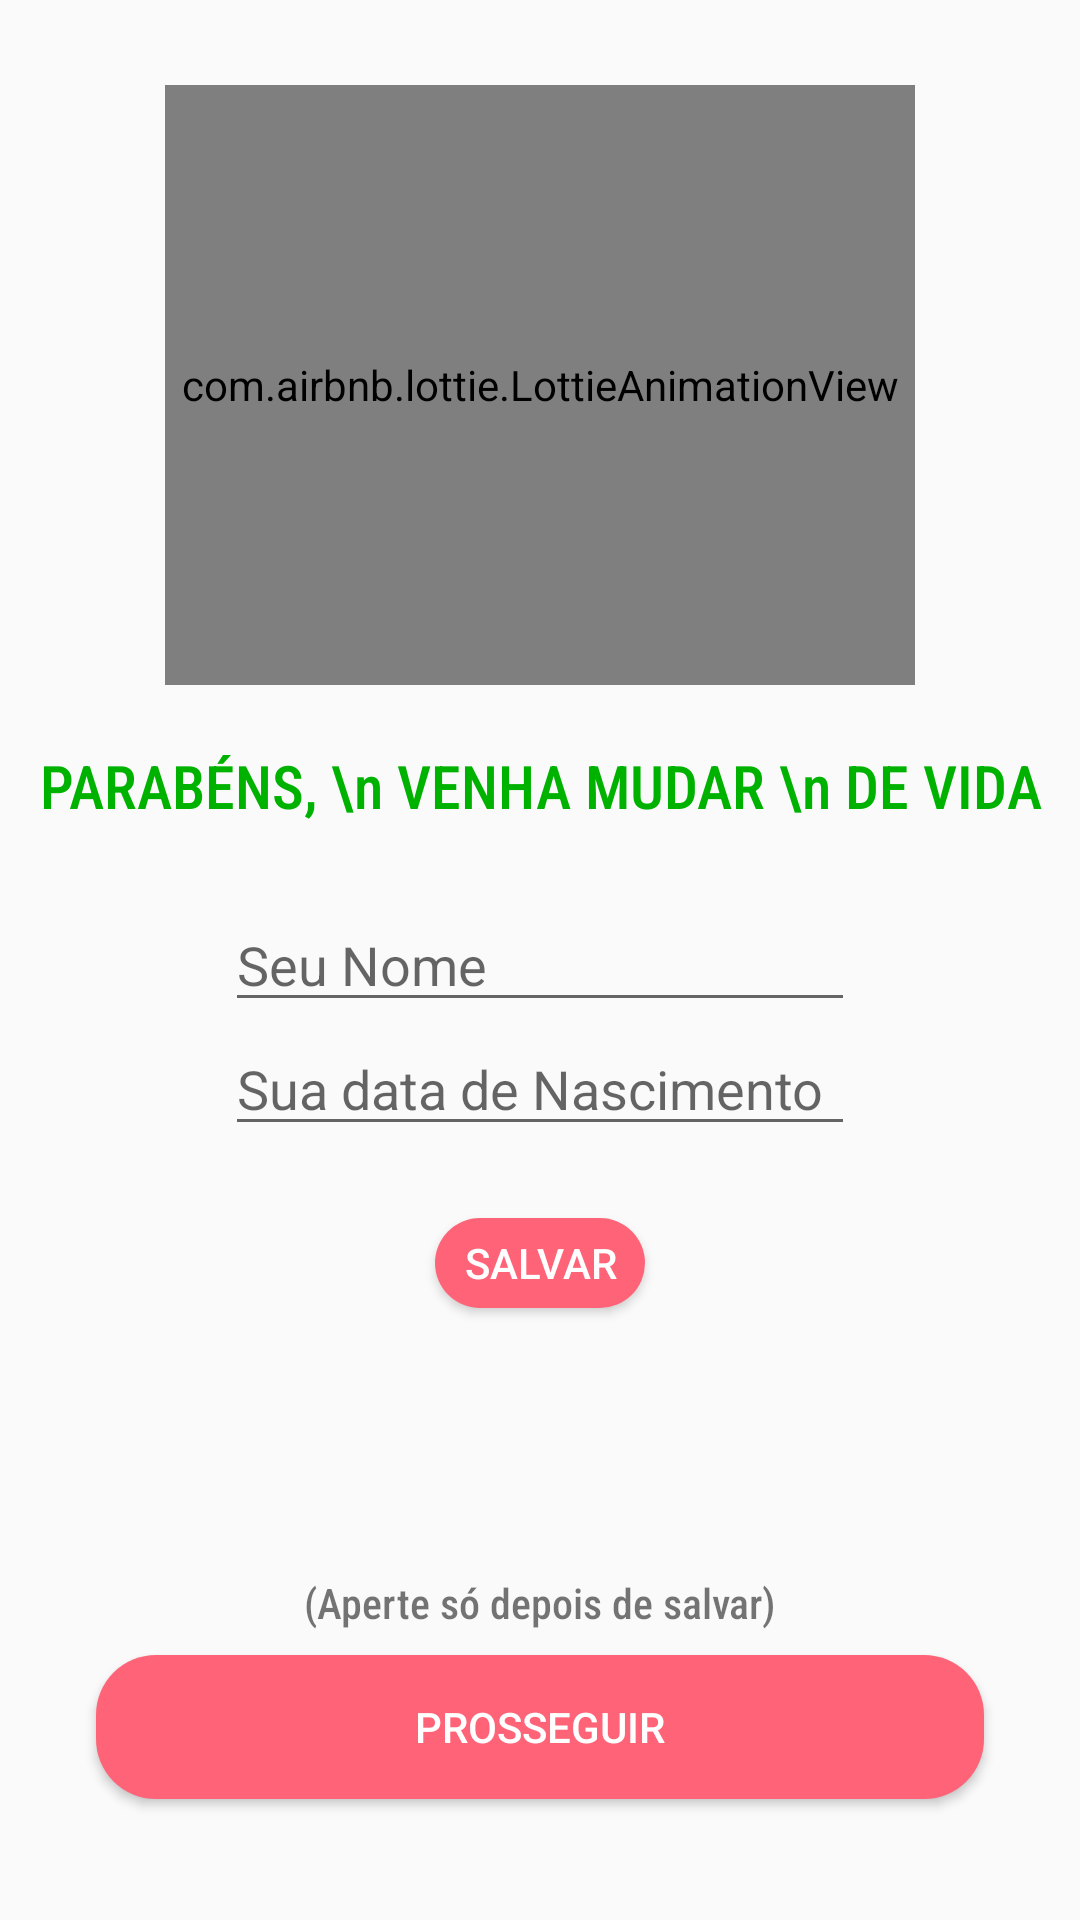

Android layout source for this screen:
<!-- AndroidManifest.xml: application theme Theme.FoodHealth -->
<!-- res/layout/activity_profile.xml -->
<?xml version="1.0" encoding="utf-8"?>
<androidx.constraintlayout.widget.ConstraintLayout xmlns:android="http://schemas.android.com/apk/res/android"
    xmlns:app="http://schemas.android.com/apk/res-auto"
    xmlns:tools="http://schemas.android.com/tools"
    android:layout_width="match_parent"
    android:layout_height="match_parent"
    tools:context=".ProfileActivity">

    <com.airbnb.lottie.LottieAnimationView
        android:id="@+id/animation_view"
        android:layout_width="250sp"
        android:layout_height="200sp"
        android:layout_marginTop="32dp"
        android:layout_marginBottom="24dp"
        app:layout_constraintBottom_toTopOf="@+id/textView"
        app:layout_constraintLeft_toLeftOf="parent"
        app:layout_constraintRight_toRightOf="parent"
        app:layout_constraintTop_toTopOf="parent"
        app:lottie_autoPlay="true"
        app:lottie_loop="true"
        app:lottie_rawRes="@raw/run"/>

    <TextView
        android:textColor="@color/purple_700"
        android:fontFamily="sans-serif-condensed-medium"
        android:id="@+id/textView"
        android:layout_width="match_parent"
        android:layout_height="wrap_content"
        android:layout_marginBottom="24dp"
        android:gravity="center"
        android:text="PARABÉNS, \n VENHA MUDAR \n DE VIDA"
        android:textSize="20sp"
        app:layout_constraintBottom_toTopOf="@+id/etName"
        app:layout_constraintEnd_toEndOf="parent"
        app:layout_constraintStart_toStartOf="parent"/>


    <EditText
        android:id="@+id/etName"
        android:layout_width="wrap_content"
        android:layout_height="wrap_content"
        android:ems="10"
        android:hint="Seu Nome"
        android:inputType="textPersonName"
        app:layout_constraintBottom_toBottomOf="parent"
        app:layout_constraintEnd_toEndOf="parent"
        app:layout_constraintStart_toStartOf="parent"
        app:layout_constraintTop_toTopOf="parent" />

    <EditText
        android:id="@+id/etData"
        android:layout_width="wrap_content"
        android:layout_height="wrap_content"
        android:ems="10"
        android:hint="Sua data de Nascimento"
        android:inputType="number"
        app:layout_constraintEnd_toEndOf="parent"
        app:layout_constraintStart_toStartOf="parent"
        app:layout_constraintTop_toBottomOf="@id/etName" />


    <android.widget.Button
        android:id="@+id/btSave"
        android:layout_width="70dp"
        android:layout_height="30dp"
        android:layout_marginTop="24dp"
        android:background="@drawable/custom_button"
        android:text="SALVAR"
        android:textColor="@color/white"
        app:layout_constraintEnd_toEndOf="parent"
        app:layout_constraintStart_toStartOf="parent"
        app:layout_constraintTop_toBottomOf="@+id/etData" />

    <TextView
        android:id="@+id/tvResult"
        android:layout_width="match_parent"
        android:layout_height="wrap_content"
        android:layout_marginStart="32dp"
        android:layout_marginTop="24dp"
        android:layout_marginEnd="32dp"
        android:gravity="center"
        android:textSize="20sp"
        android:textStyle="bold"
        app:layout_constraintEnd_toEndOf="parent"
        app:layout_constraintStart_toStartOf="parent"
        app:layout_constraintTop_toBottomOf="@+id/btSave" />

    <TextView
        android:fontFamily="sans-serif-condensed-medium"
        android:gravity="center"
        android:text="(Aperte só depois de salvar)"
        android:layout_width="match_parent"
        android:layout_height="wrap_content"
        android:layout_marginBottom="8dp"
        app:layout_constraintBottom_toTopOf="@+id/next"
        app:layout_constraintEnd_toEndOf="parent"
        app:layout_constraintStart_toStartOf="parent" />

    <android.widget.Button
        android:id="@+id/next"
        android:layout_width="match_parent"
        android:layout_height="wrap_content"
        android:layout_marginStart="32dp"
        android:layout_marginTop="24dp"
        android:layout_marginEnd="32dp"
        android:background="@drawable/custom_button"
        android:text="Prosseguir"
        android:textColor="@color/white"
        app:layout_constraintBottom_toBottomOf="parent"
        app:layout_constraintEnd_toEndOf="parent"
        app:layout_constraintStart_toStartOf="parent"
        app:layout_constraintTop_toBottomOf="@+id/tvResult" />

</androidx.constraintlayout.widget.ConstraintLayout>
<!-- resources referenced by this layout -->
<resources>
  <color name="purple_700">#00b200</color>
  <color name="white">#FFFFFFFF</color>
  <!-- drawable custom_button (drawable) -->
  <?xml version="1.0" encoding="utf-8"?>
  <shape xmlns:android="http://schemas.android.com/apk/res/android">
  
      <gradient android:startColor="@color/Red_Light" android:endColor="@color/Red_Light"/>
      <corners android:bottomLeftRadius="20dp"
          android:bottomRightRadius="20dp"
          android:topLeftRadius="20dp"
          android:topRightRadius="20dp"/>
  
  </shape>
  <style name="Theme.FoodHealth" parent="Theme.MaterialComponents.DayNight.NoActionBar.Bridge">
          
          <item name="colorPrimary">@color/purple_500</item>
          <item name="colorPrimaryVariant">@color/purple_700</item>
          <item name="colorOnPrimary">@color/white</item>
          
          <item name="colorSecondary">@color/teal_200</item>
          <item name="colorSecondaryVariant">@color/teal_700</item>
          <item name="colorOnSecondary">@color/black</item>
          
          <item name="android:statusBarColor" tools:targetApi="l">?attr/colorPrimaryVariant</item>
          
      </style>
  <color name="Red_Light">#FF6378</color>
  <color name="purple_500">#009900</color>
  <color name="teal_200">#FF03DAC5</color>
  <color name="teal_700">#FF018786</color>
  <color name="black">#FF000000</color>
</resources>
